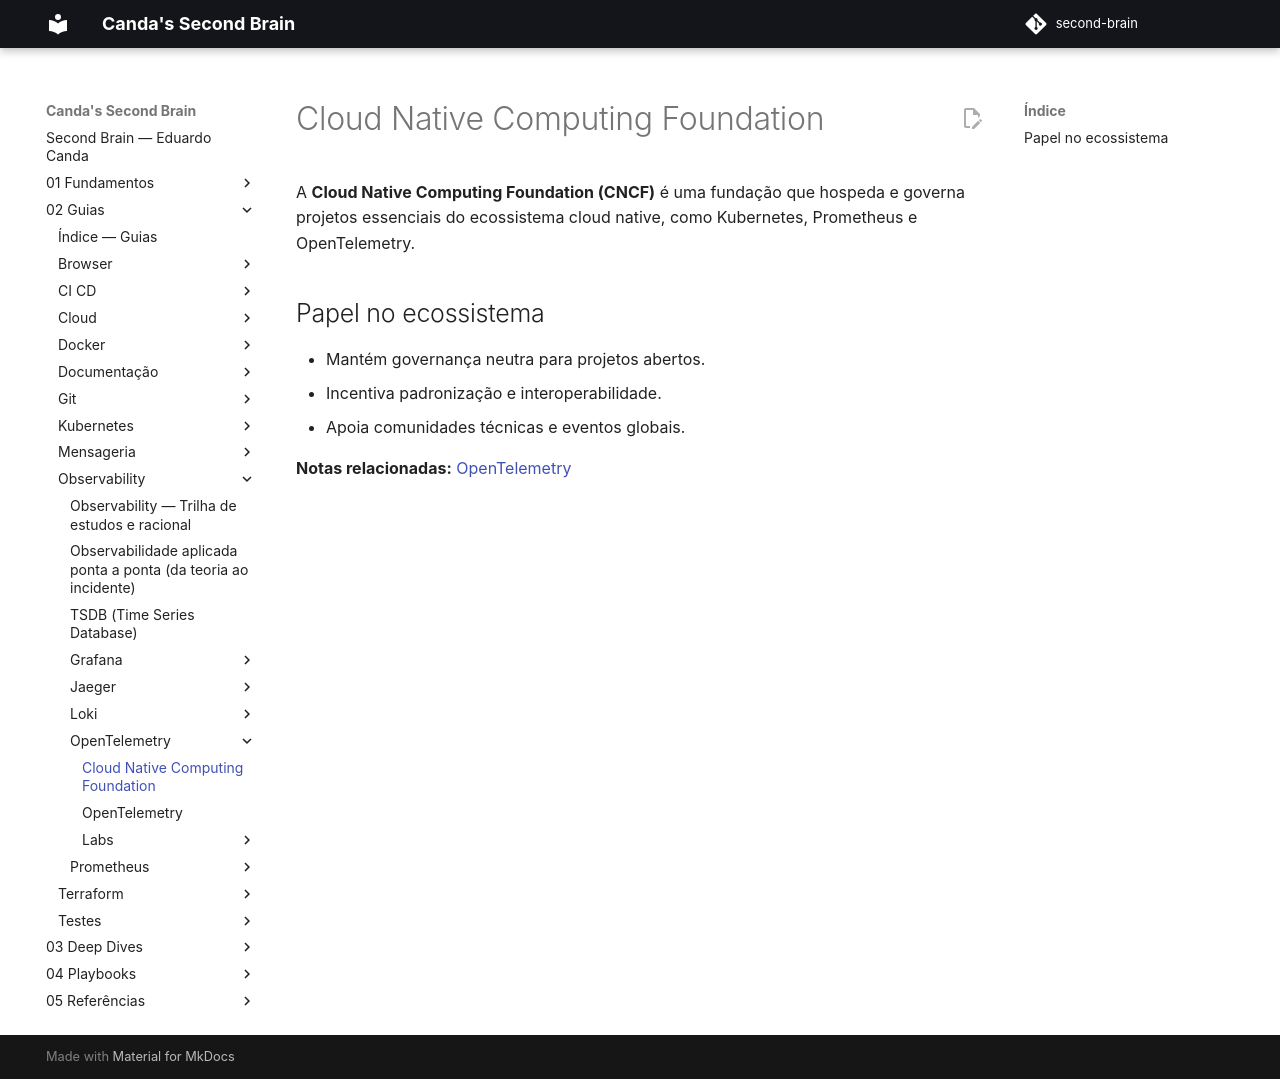

repository: EduardoCanda/second-brain · page: 02 - Guias/Observability/OpenTelemetry/Cloud Native Computing Foundation/index.html · generator: mkdocs

# Cloud Native Computing Foundation

> Nota criada automaticamente para resolver referência interna pendente.
